Run: headless pygame with SDL's dummy video driver; simulated clock (each Clock.tick advances the game by its frame time, no real sleeping); random seed 0; keys injected as events and as key.get_pressed() state; no mouse input.
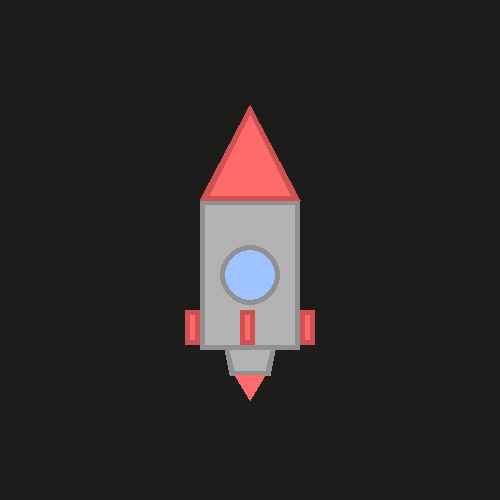
Frame 1 of 4 · flips 1–60 · no input
Frame 2 of 4 · flips 61–180 · tapped SPACE, RETURN · held RIGHT (→), D · screen unchanged from frame 1, image omitted
Frame 3 of 4 · flips 181–300 · held DOWN (↓), S · screen unchanged from frame 2, image omitted
Frame 4 of 4 · flips 301–420 · held LEFT (←), A, UP (↑), W · screen unchanged from frame 3, image omitted

The pygame program that drew these frames:

import pygame

pygame.init()

WIDTH = 500
HEIGHT = 500
GRAY = (179,179,179)
GERY = (145,145,145)
RED = (255,107,107)
DARKRED = (207,81,81)
BLUE = (158, 195, 255)

screen = pygame.display.set_mode((WIDTH,HEIGHT))
pygame.display.set_caption("spaceship")

while True:
    for event in pygame.event.get():
        if event.type == pygame.QUIT:
            pygame.quit()

    screen.fill((29,28,26))
    pygame.draw.rect(screen, GERY, ((200,200),(100,150)),5)
    pygame.draw.rect(screen, GRAY, ((205,205),(90,140)))
    pygame.draw.circle(screen, GERY, (250,275), 30)
    pygame.draw.circle(screen, BLUE, (250,275), 25)
    pygame.draw.polygon(screen, DARKRED, ((200,200),(300,200),(250,105)))
    pygame.draw.polygon(screen, RED, ((210,195),(290,195),(250,115)))
    pygame.draw.polygon(screen, GERY, ((225,350),(275,350),(270,375),(230,375)))
    pygame.draw.polygon(screen, GRAY, ((230,350),(270,350),(265,370),(235,370)))
    pygame.draw.polygon(screen, RED, ((265,375),(235,375),(250,400)))
    pygame.draw.rect(screen, DARKRED, ((240,310),(15,35)))
    pygame.draw.rect(screen, RED, ((245,315),(5,25)))
    pygame.draw.rect(screen, DARKRED, ((185,310),(15,35)))
    pygame.draw.rect(screen, RED, ((190,315),(5,25)))
    pygame.draw.rect(screen, DARKRED, ((300,310),(15,35)))
    pygame.draw.rect(screen, RED, ((305,315),(5,25)))

    pygame.display.flip()
